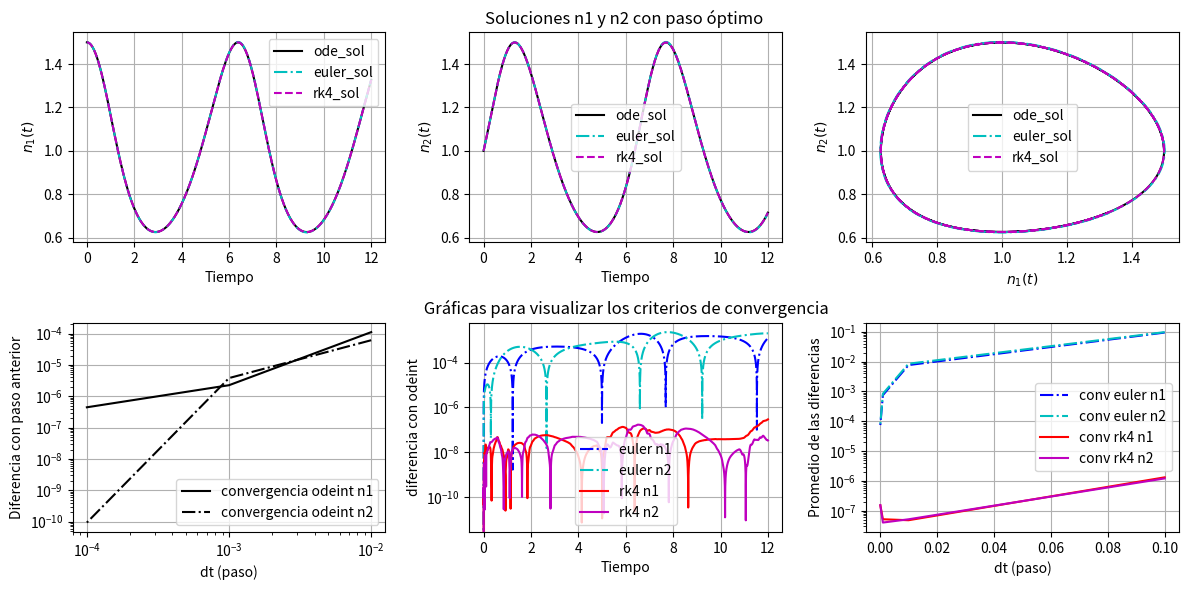

This chart was generated by the following Python code:
#------
# Interaccion entre las particulas de dos gases 
# Verificamos convergencia de metodos de integracion Euler y RK4
# Además de el punto ideal donde la ODE se puede considerar la exacta.
#------

#------ Librerias 
import numpy as np 
import matplotlib.pyplot as plt
from scipy.integrate import odeint 

#------ Metodos
a = b = c = d = 1  #Constantes de las ecuaciones

def Euler(tn, yn, h, MyF):  #Solucion por Euler
	xn1, xn2 = yn
	x1 = xn1 + h*MyF(yn, tn, a, b, c, d)[0]
	x2 = xn2 + h*MyF(yn, tn, a, b, c, d)[1] 
	return [x1, x2] #Retorna una lista. x1 para los valores del gas 1 y x2 para el gas 2

#Para RK4 hacemos lo mismo, recibe listas y devuelve un array con las dos soluciones, x1 y x2:
def RK4(tn, yn, h, MyF):
	yn = np.array(yn)
	k1 = np.array(MyF(yn, tn, a, b, c, d))
	k2 = np.array(MyF(yn + 0.5*k1*h, tn+0.5*h, a, b, c, d))
	k3 = np.array(MyF(yn + 0.5*k2*h, tn+0.5*h, a, b, c, d))
	k4 = np.array(MyF(yn + h*k3, tn+h, a, b, c, d))

	return yn+(k1+ 2*k2 + 2*k3 + k4)*(h/6.)

#------Funcion de interaccion 

def gases(y, t, a, b, c, d):
	n1, n2 = y 
	dn2 = -n2*(c - d*n1); dn1 = n1*(a - b*n2)
	return [dn1, dn2]  #De nuevo devolvemos una lista con las dos ecuaciones

#-------- Condiciones y parametros

xi = 0.0; xf = 12.0 #Condiciones inicial y final para x
DT = [0.1, 0.01, 0.001, 0.0001] ##Numero de pasos, esto nos servirá para evaluar convergencia
y0 = [1.5 , 1.0] #Más condiciones iniciales pero para y
parm = (1,1,1,1) #Parametros que seran entrada del odeint

diff_Euler=[] #Para guardar las diferencias entre Euler y ODE
diff_RK4=[]   #Para guardar las diferencias entre RK4 y ODE

Total_time = []  #Para guardar los datos del tiempo
Total_ode = []   #Soluciones del ODE para ambos gases (una lista cuyos elementos son arrays con las series de tiempo de n1 y n2)
Total_euler = [] #Soluciones de Euler para ambos gases (")
Total_rk4 = []   #Soluciones de rk4 para ambos gases (")

Totaldiff_euler = [] #Diferencia de euler y Ode de los dos gases
Totaldiff_rk4 = []   #Diferencia con de rk4 y Ode de los dos gases

for dt in DT: #Para dt en 0.1, 0.01...

	time = np.arange(xi, xf, dt) #como un linspace pero no tan melo es decir, el intervalo de x dividido en dt partes
	Total_time.append(time)      #Guardamos el tiempo para graficarlo despues

	#------ Solucion con Odeint 
	ode_sol = odeint(gases, y0, time, args=parm) #solucion con odeint para dt actual
	Total_ode.append(ode_sol) # Agregamos solucion actual al total

	#------ Solucion con metodos propuestos
	Euler_sol = [] #Soluciones inmediatas de euler y RK4
	RK4_sol = []

	Euler_sol.append(y0) #Agruegamos la condicion inicial
	RK4_sol.append(y0)

	for i in time[1:]: #Iteramos las soluciones desde time 1 hasta time final
                 #Soluciones punto a punto:
		eu_sol = Euler(i, Euler_sol[-1], dt, gases)
		rk4_sol = RK4(i, RK4_sol[-1], dt, gases)

                #Agruegamos las soluciones punto a punto a las listas
		Euler_sol.append(eu_sol)
		RK4_sol.append(rk4_sol)

        #Agruegamos las listas como arrays a otras listas (una lista de arrays)
        #Para tener las soluciones de x1 y x2 compactas
	Total_euler.append(np.array(Euler_sol))
	Total_rk4.append(np.array(RK4_sol))

        #Restamos las listas Euler y Ode elemento a elemento y tomamos su valor absoluto para la diferencia total y así verificar convergencia. 
	Totaldiff_euler.append(np.abs(np.array(Euler_sol)-ode_sol))
	Totaldiff_rk4.append(np.abs(np.array(RK4_sol)-ode_sol))

#------ Convergencia en los máximos de la solución de odeint para mirar el paso óptimo, donde podemos decir que el error se vuelve despreciable.

#Ya vimos la gráfica y notamos que tiene 2 máximos y 2 minimos, así que para tomar solo uno de los máximos numericos, acotamos el intervalo de evaluación del maximo para cada una de las soluciones (diferenciando entre n1 y n2)

Ode_convergencen1=[np.max(Total_ode[0][50:,0])-np.max(Total_ode[1][500:,0]),
	np.max(Total_ode[1][500:,0])-np.max(Total_ode[2][5000:,0]), np.max(Total_ode[2][5000:,0])-np.max(Total_ode[3][50000:,0])]

Ode_convergencen2=[np.max(Total_ode[0][:50,1])-np.max(Total_ode[1][:500,1]),
	np.max(Total_ode[1][:500,1])-np.max(Total_ode[2][:5000,1]), np.max(Total_ode[2][:5000,1])-np.max(Total_ode[3][:50000,1])]

#Definimos la convergencia de Ode mirando cuando el error (la resta del máximo con n puntos con el maximo con menos puntos, un n menor) es menor al umbral determinado por nosotros
Ode_convergencen1 = np.abs(Ode_convergencen1)
Ode_convergencen2 = np.abs(Ode_convergencen2)

epsilon = 1e-5 #Umbral de diferencia determinado por nosotros, es donde creemos que el error es despreciable

k=1 # Posición del dt optimo
for l,m in zip(Ode_convergencen1,Ode_convergencen2): #recorremos todos los valores de convergencia para n1 y n2
	if (l<epsilon and m<epsilon): #cuando ambos cumplan con el umbral, entonces el dt es optimo
		print("Paso que cumple nuestro criterio de convergencia es: ", DT[k])
		break
	k+=1

#------- Convergencia métodos 

mean_n1 = [] #Lista paraa guardar la media de las diferencias entre ode y un método 
mean_n2 = [] #rk4 o euler

#Mean tendrá 4 tuplas de 2 elementos cada una
for i in range(0, len(DT)):
        #Anexamos a mean la media de la diferencia en el dt[i] para euler y rk4
	mean_n1.append((np.mean(Totaldiff_euler[i][:,0]), np.mean(Totaldiff_rk4[i][:,0])))
	mean_n2.append((np.mean(Totaldiff_euler[i][:,1]), np.mean(Totaldiff_rk4[i][:,1])))

mean_n1 = np.array(mean_n1) #Volvemos array para graficar
mean_n2 = np.array(mean_n2)

#------- Graficas

fig = plt.figure(figsize=(12,6)) #Tamaño de la figura total

#6 figuras:
ax0 = fig.add_subplot(231); ax3 = fig.add_subplot(234)
ax1 = fig.add_subplot(232); ax4 = fig.add_subplot(235)
ax2 = fig.add_subplot(233); ax5 = fig.add_subplot(236)

#Soluciones para n1
ax0.plot(Total_time[k], Total_ode[k][:,0], 'k-', label="ode_sol") #Recordemos que en la posición k está el paso ideal, así que tomamos ese punto. 
ax0.plot(Total_time[k], Total_euler[k][:,0], 'c-.', label="euler_sol")
#De la posición k, graficamos todos los valores para el gas 1, la primera tupla, es decir  [k][:,0]
ax0.plot(Total_time[k], Total_rk4[k][:,0], 'm--',label="rk4_sol")
ax0.set_ylabel(r'$n_1 (t)$')
ax0.set_xlabel("Tiempo")
ax0.grid() #Grid para que se vea mas pispo
ax0.legend()

#Soluciones para n2
ax1.plot(Total_time[k], Total_ode[k][:,1], 'k-', label="ode_sol")
#De la posición k, graficamos todos los valores para el gas 2, la primera tupla, es decir  [k][:,1]
ax1.plot(Total_time[k], Total_euler[k][:,1], 'c-.', label="euler_sol")
ax1.plot(Total_time[k], Total_rk4[k][:,1], 'm--',label="rk4_sol")
ax1.set_ylabel(r'$n_2 (t)$')
ax1.set_title("Soluciones n1 y n2 con paso óptimo ") #Titulo de las gráficas de arriba
ax1.set_xlabel("Tiempo")
ax1.grid()
ax1.legend()

#Grafica n1 vs n2
ax2.plot(Total_ode[k][:,0], Total_ode[k][:,1], 'k-', label="ode_sol")
#En la tupla 0 están las soluciones del gas 1 y en la 1 está el gas 1
ax2.plot(Total_euler[k][:,0], Total_euler[k][:,1], 'c-.', label="euler_sol")
ax2.plot(Total_rk4[k][:,0], Total_rk4[k][:,1], 'm--',label="rk4_sol")
ax2.set_ylabel(r'$n_2 (t)$')
ax2.set_xlabel(r'$n_1 (t)$')
ax2.grid()
ax2.legend()

#Convergencia n1 y n2 de la solucion ode:
ax3.loglog(DT[1:], np.abs(Ode_convergencen1), 'k-', label='convergencia odeint n1')
#log log nos da más información. graficamos los pasos versus la convergencia de ode
ax3.loglog(DT[1:], np.abs(Ode_convergencen2), 'k-.', label='convergencia odeint n2')
ax3.set_ylabel("Diferencia con paso anterior")
ax3.set_xlabel("dt (paso)")
ax3.grid()
ax3.legend()

#el tiempo con paso optimo k vs la diferencia entre euler y ode para n1 y n2
ax4.semilogy(Total_time[k], Totaldiff_euler[k][:,0], 'b-.', label='euler n1')
ax4.semilogy(Total_time[k], Totaldiff_euler[k][:,1], 'c-.', label='euler n2')
#el tiempo con paso optimo k vs la diferencia entre rk4 y ode para n1 y n2
ax4.semilogy(Total_time[k], Totaldiff_rk4[k][:,0], 'r-', label='rk4 n1')
ax4.semilogy(Total_time[k], Totaldiff_rk4[k][:,1], 'm-', label='rk4 n2')
ax4.set_ylabel("diferencia con odeint")
ax4.set_xlabel("Tiempo")
ax4.set_title(" Gráficas para visualizar los criterios de convergencia ")#titulo gráficas de abajo
ax4.grid()
ax4.legend()

#Convergencia de las soluciones: numero de pasos vs la media del error
#Con esto demostramos que los metodos si convergen con respecto a la solucion de odeint
ax5.semilogy(DT, mean_n1[:,0], 'b-.', label='conv euler n1')
ax5.semilogy(DT, mean_n2[:,0], 'c-.', label='conv euler n2')
ax5.semilogy(DT, mean_n1[:,1], 'r-', label='conv rk4 n1')
ax5.semilogy(DT, mean_n2[:,1], 'm-', label='conv rk4 n2')
ax5.set_ylabel("Promedio de las diferencias")
ax5.set_xlabel("dt (paso)")
ax5.grid()
ax5.legend()

plt.tight_layout() #Para separar bien y que no se junten las gráficas
plt.show()
